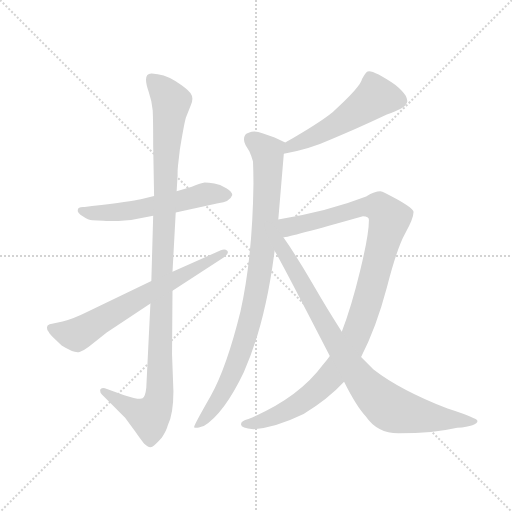
t = 0.00 s
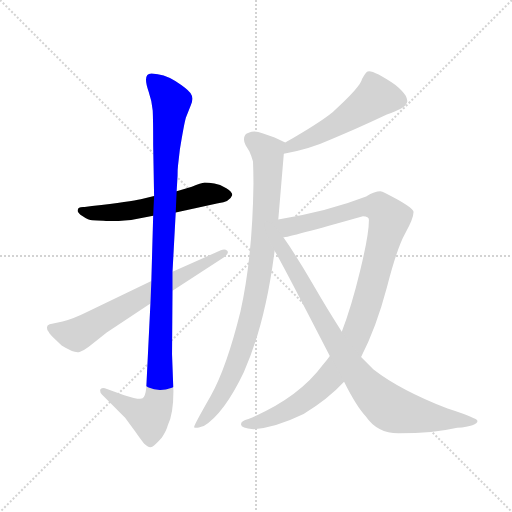
t = 1.34 s
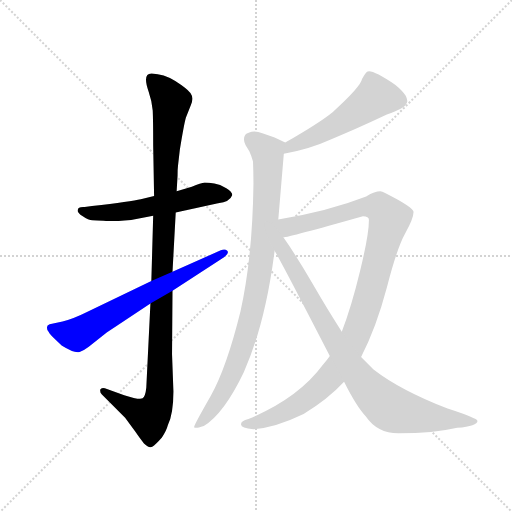
t = 2.68 s
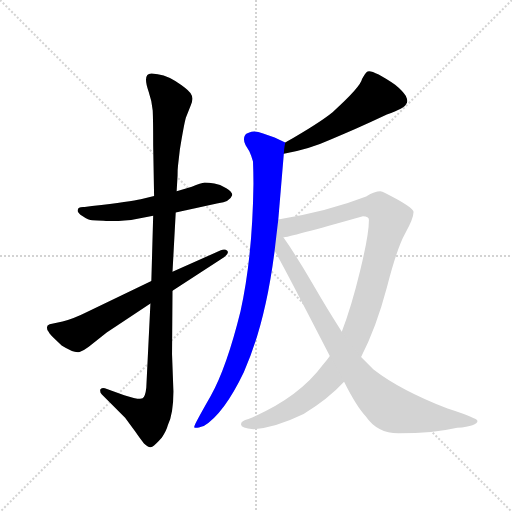
t = 4.02 s
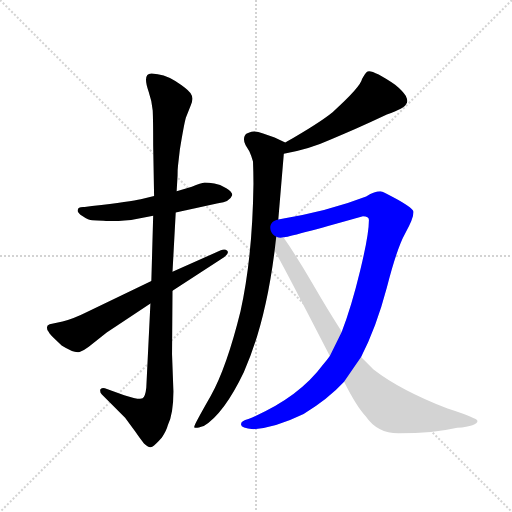
t = 5.36 s
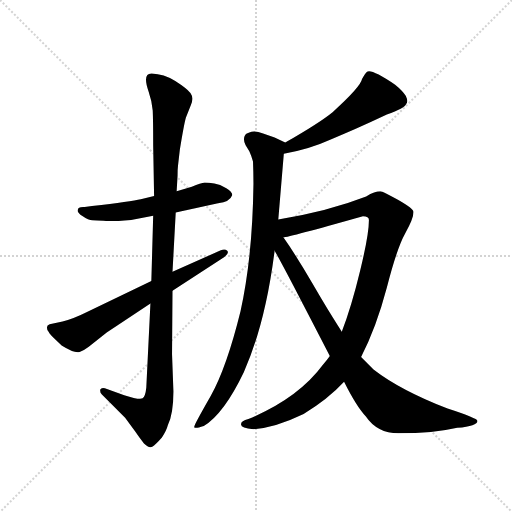
t = 6.70 s

The animated SVG that drew these frames (rendered in a browser with its animation timeline set to each time). Animation: 7 CSS @keyframes rules; one cycle of 6.70 s.

<svg version="1.1" viewBox="0 0 1024 1024" xmlns="http://www.w3.org/2000/svg">
  <g stroke="lightgray" stroke-dasharray="1,1" stroke-width="1" transform="scale(4, 4)">
    <line x1="0" y1="0" x2="256" y2="256"></line>
    <line x1="256" y1="0" x2="0" y2="256"></line>
    <line x1="128" y1="0" x2="128" y2="256"></line>
    <line x1="0" y1="128" x2="256" y2="128"></line>
  </g>
  <g transform="scale(0.92, -0.92) translate(60, -850)">
    <style type="text/css">
      
        @keyframes keyframes0 {
          from {
            stroke: blue;
            stroke-dashoffset: 579;
            stroke-width: 128;
          }
          65% {
            animation-timing-function: step-end;
            stroke: blue;
            stroke-dashoffset: 0;
            stroke-width: 128;
          }
          to {
            stroke: black;
            stroke-width: 1024;
          }
        }
        #make-me-a-hanzi-animation-0 {
          animation: keyframes0 0.72119140625s both;
          animation-delay: 0s;
          animation-timing-function: linear;
        }
      
        @keyframes keyframes1 {
          from {
            stroke: blue;
            stroke-dashoffset: 1129;
            stroke-width: 128;
          }
          79% {
            animation-timing-function: step-end;
            stroke: blue;
            stroke-dashoffset: 0;
            stroke-width: 128;
          }
          to {
            stroke: black;
            stroke-width: 1024;
          }
        }
        #make-me-a-hanzi-animation-1 {
          animation: keyframes1 1.1687825520833333s both;
          animation-delay: 0.72119140625s;
          animation-timing-function: linear;
        }
      
        @keyframes keyframes2 {
          from {
            stroke: blue;
            stroke-dashoffset: 680;
            stroke-width: 128;
          }
          69% {
            animation-timing-function: step-end;
            stroke: blue;
            stroke-dashoffset: 0;
            stroke-width: 128;
          }
          to {
            stroke: black;
            stroke-width: 1024;
          }
        }
        #make-me-a-hanzi-animation-2 {
          animation: keyframes2 0.8033854166666666s both;
          animation-delay: 1.8899739583333333s;
          animation-timing-function: linear;
        }
      
        @keyframes keyframes3 {
          from {
            stroke: blue;
            stroke-dashoffset: 536;
            stroke-width: 128;
          }
          64% {
            animation-timing-function: step-end;
            stroke: blue;
            stroke-dashoffset: 0;
            stroke-width: 128;
          }
          to {
            stroke: black;
            stroke-width: 1024;
          }
        }
        #make-me-a-hanzi-animation-3 {
          animation: keyframes3 0.6861979166666666s both;
          animation-delay: 2.693359375s;
          animation-timing-function: linear;
        }
      
        @keyframes keyframes4 {
          from {
            stroke: blue;
            stroke-dashoffset: 932;
            stroke-width: 128;
          }
          75% {
            animation-timing-function: step-end;
            stroke: blue;
            stroke-dashoffset: 0;
            stroke-width: 128;
          }
          to {
            stroke: black;
            stroke-width: 1024;
          }
        }
        #make-me-a-hanzi-animation-4 {
          animation: keyframes4 1.0084635416666667s both;
          animation-delay: 3.3795572916666665s;
          animation-timing-function: linear;
        }
      
        @keyframes keyframes5 {
          from {
            stroke: blue;
            stroke-dashoffset: 1098;
            stroke-width: 128;
          }
          78% {
            animation-timing-function: step-end;
            stroke: blue;
            stroke-dashoffset: 0;
            stroke-width: 128;
          }
          to {
            stroke: black;
            stroke-width: 1024;
          }
        }
        #make-me-a-hanzi-animation-5 {
          animation: keyframes5 1.1435546875s both;
          animation-delay: 4.388020833333333s;
          animation-timing-function: linear;
        }
      
        @keyframes keyframes6 {
          from {
            stroke: blue;
            stroke-dashoffset: 922;
            stroke-width: 128;
          }
          75% {
            animation-timing-function: step-end;
            stroke: blue;
            stroke-dashoffset: 0;
            stroke-width: 128;
          }
          to {
            stroke: black;
            stroke-width: 1024;
          }
        }
        #make-me-a-hanzi-animation-6 {
          animation: keyframes6 1.0003255208333333s both;
          animation-delay: 5.531575520833333s;
          animation-timing-function: linear;
        }
      
    </style>
    
      <path d="M 275 424 L 246 417 Q 226 412 140 402 L 124 400 Q 109 401 109 393 Q 108 387 120 380 Q 132 372 141 371 Q 150 370 165 370 Q 179 368 225 372 L 273 381 L 322 388 L 414 408 Q 440 411 445 426 Q 445 433 432 441 Q 418 449 406 451 Q 393 453 385 453 Q 377 452 357 444 L 324 434 L 275 424 Z" fill="lightgray"></path>
    
      <path d="M 327 490 L 331 525 Q 340 580 344 594 L 355 622 Q 362 637 354 648 Q 346 658 321 674 Q 296 689 270 690 Q 249 691 263 651 Q 270 631 272 610 Q 273 589 273 534 L 275 424 L 273 381 L 269 239 L 267 190 L 258 7 Q 256 -12 250 -16 Q 243 -20 210 -9 L 168 6 Q 160 8 158 3 Q 157 -3 161 -7 L 212 -58 L 234 -88 Q 242 -100 253 -114 Q 264 -125 271 -121 Q 278 -117 292 -101 Q 302 -86 305 -74 Q 317 -49 317 -1 L 314 80 L 315 218 L 315 259 L 322 388 L 324 434 L 326 468 Q 326 482 327 490 Z" fill="lightgray"></path>
    
      <path d="M 269 239 L 128 171 Q 98 156 76 151 L 48 145 Q 42 143 42 138 Q 42 132 46 128 Q 47 125 57 115 L 74 99 Q 103 81 113 85 Q 123 88 133 96 L 172 127 L 267 190 L 315 218 L 427 291 Q 439 300 434 305 Q 429 310 420 306 L 315 259 L 269 239 Z" fill="lightgray"></path>
    
      <path d="M 557 516 Q 613 526 659 547 Q 709 567 781 601 Q 820 615 823 624 Q 828 630 822 642 Q 815 653 799 666 Q 747 701 738 694 Q 734 691 727 678 Q 724 661 663 606 Q 635 583 560 540 C 534 525 528 510 557 516 Z" fill="lightgray"></path>
    
      <path d="M 545 373 L 557 516 C 559 540 561 540 560 540 L 537 551 L 512 560 Q 493 567 482 562 Q 473 560 471 552 Q 469 543 474 534 L 482 521 Q 487 510 490 499 Q 491 476 491 450 Q 489 292 463 174 Q 433 52 398 -11 Q 362 -74 362 -78 Q 362 -83 383 -76 Q 427 -49 470 41 Q 517 146 537 305 L 545 373 Z" fill="lightgray"></path>
    
      <path d="M 657 76 Q 650 66 642 57 Q 588 -16 480 -61 Q 463 -65 464 -73 Q 464 -81 491 -83 Q 538 -80 600 -50 Q 653 -18 688 20 L 725 74 Q 758 138 781 225 Q 803 311 821 343 Q 839 375 839 389 Q 839 396 806 415 Q 772 434 767 434 Q 755 434 736 423 Q 654 391 545 373 C 515 368 527 328 556 334 Q 566 334 729 380 Q 742 380 742 372 Q 742 340 723 262 Q 704 183 683 129 L 657 76 Z" fill="lightgray"></path>
    
      <path d="M 683 129 Q 653 175 619 234 Q 585 293 556 334 C 524 381 491 389 537 305 Q 558 268 614 159 L 657 76 L 688 20 Q 715 -34 735 -55 Q 760 -92 806 -92 Q 883 -92 934 -80 Q 978 -76 978 -65 Q 978 -59 913 -38 Q 810 2 752 47 L 725 74 L 683 129 Z" fill="lightgray"></path>
    
    
      <clipPath id="make-me-a-hanzi-clip-0">
        <path d="M 275 424 L 246 417 Q 226 412 140 402 L 124 400 Q 109 401 109 393 Q 108 387 120 380 Q 132 372 141 371 Q 150 370 165 370 Q 179 368 225 372 L 273 381 L 322 388 L 414 408 Q 440 411 445 426 Q 445 433 432 441 Q 418 449 406 451 Q 393 453 385 453 Q 377 452 357 444 L 324 434 L 275 424 Z"></path>
      </clipPath>
      <path clip-path="url(#make-me-a-hanzi-clip-0)" d="M 117 392 L 138 387 L 195 389 L 397 429 L 435 426" fill="none" id="make-me-a-hanzi-animation-0" stroke-dasharray="451 902" stroke-linecap="round"></path>
    
      <clipPath id="make-me-a-hanzi-clip-1">
        <path d="M 327 490 L 331 525 Q 340 580 344 594 L 355 622 Q 362 637 354 648 Q 346 658 321 674 Q 296 689 270 690 Q 249 691 263 651 Q 270 631 272 610 Q 273 589 273 534 L 275 424 L 273 381 L 269 239 L 267 190 L 258 7 Q 256 -12 250 -16 Q 243 -20 210 -9 L 168 6 Q 160 8 158 3 Q 157 -3 161 -7 L 212 -58 L 234 -88 Q 242 -100 253 -114 Q 264 -125 271 -121 Q 278 -117 292 -101 Q 302 -86 305 -74 Q 317 -49 317 -1 L 314 80 L 315 218 L 315 259 L 322 388 L 324 434 L 326 468 Q 326 482 327 490 Z"></path>
      </clipPath>
      <path clip-path="url(#make-me-a-hanzi-clip-1)" d="M 269 678 L 312 629 L 300 495 L 287 -9 L 279 -37 L 265 -57 L 165 0" fill="none" id="make-me-a-hanzi-animation-1" stroke-dasharray="1001 2002" stroke-linecap="round"></path>
    
      <clipPath id="make-me-a-hanzi-clip-2">
        <path d="M 269 239 L 128 171 Q 98 156 76 151 L 48 145 Q 42 143 42 138 Q 42 132 46 128 Q 47 125 57 115 L 74 99 Q 103 81 113 85 Q 123 88 133 96 L 172 127 L 267 190 L 315 218 L 427 291 Q 439 300 434 305 Q 429 310 420 306 L 315 259 L 269 239 Z"></path>
      </clipPath>
      <path clip-path="url(#make-me-a-hanzi-clip-2)" d="M 51 136 L 98 122 L 116 127 L 427 300" fill="none" id="make-me-a-hanzi-animation-2" stroke-dasharray="552 1104" stroke-linecap="round"></path>
    
      <clipPath id="make-me-a-hanzi-clip-3">
        <path d="M 557 516 Q 613 526 659 547 Q 709 567 781 601 Q 820 615 823 624 Q 828 630 822 642 Q 815 653 799 666 Q 747 701 738 694 Q 734 691 727 678 Q 724 661 663 606 Q 635 583 560 540 C 534 525 528 510 557 516 Z"></path>
      </clipPath>
      <path clip-path="url(#make-me-a-hanzi-clip-3)" d="M 809 632 L 755 637 L 654 570 L 571 533 L 564 521" fill="none" id="make-me-a-hanzi-animation-3" stroke-dasharray="408 816" stroke-linecap="round"></path>
    
      <clipPath id="make-me-a-hanzi-clip-4">
        <path d="M 545 373 L 557 516 C 559 540 561 540 560 540 L 537 551 L 512 560 Q 493 567 482 562 Q 473 560 471 552 Q 469 543 474 534 L 482 521 Q 487 510 490 499 Q 491 476 491 450 Q 489 292 463 174 Q 433 52 398 -11 Q 362 -74 362 -78 Q 362 -83 383 -76 Q 427 -49 470 41 Q 517 146 537 305 L 545 373 Z"></path>
      </clipPath>
      <path clip-path="url(#make-me-a-hanzi-clip-4)" d="M 486 547 L 509 531 L 523 511 L 512 315 L 495 202 L 478 131 L 447 42 L 402 -39 L 365 -77" fill="none" id="make-me-a-hanzi-animation-4" stroke-dasharray="804 1608" stroke-linecap="round"></path>
    
      <clipPath id="make-me-a-hanzi-clip-5">
        <path d="M 657 76 Q 650 66 642 57 Q 588 -16 480 -61 Q 463 -65 464 -73 Q 464 -81 491 -83 Q 538 -80 600 -50 Q 653 -18 688 20 L 725 74 Q 758 138 781 225 Q 803 311 821 343 Q 839 375 839 389 Q 839 396 806 415 Q 772 434 767 434 Q 755 434 736 423 Q 654 391 545 373 C 515 368 527 328 556 334 Q 566 334 729 380 Q 742 380 742 372 Q 742 340 723 262 Q 704 183 683 129 L 657 76 Z"></path>
      </clipPath>
      <path clip-path="url(#make-me-a-hanzi-clip-5)" d="M 557 341 L 573 359 L 737 401 L 765 398 L 786 371 L 726 155 L 712 117 L 676 52 L 646 17 L 583 -33 L 518 -63 L 482 -74 L 471 -72" fill="none" id="make-me-a-hanzi-animation-5" stroke-dasharray="970 1940" stroke-linecap="round"></path>
    
      <clipPath id="make-me-a-hanzi-clip-6">
        <path d="M 683 129 Q 653 175 619 234 Q 585 293 556 334 C 524 381 491 389 537 305 Q 558 268 614 159 L 657 76 L 688 20 Q 715 -34 735 -55 Q 760 -92 806 -92 Q 883 -92 934 -80 Q 978 -76 978 -65 Q 978 -59 913 -38 Q 810 2 752 47 L 725 74 L 683 129 Z"></path>
      </clipPath>
      <path clip-path="url(#make-me-a-hanzi-clip-6)" d="M 545 366 L 558 301 L 676 95 L 744 2 L 783 -34 L 814 -46 L 973 -67" fill="none" id="make-me-a-hanzi-animation-6" stroke-dasharray="794 1588" stroke-linecap="round"></path>
    
  </g>
</svg>
